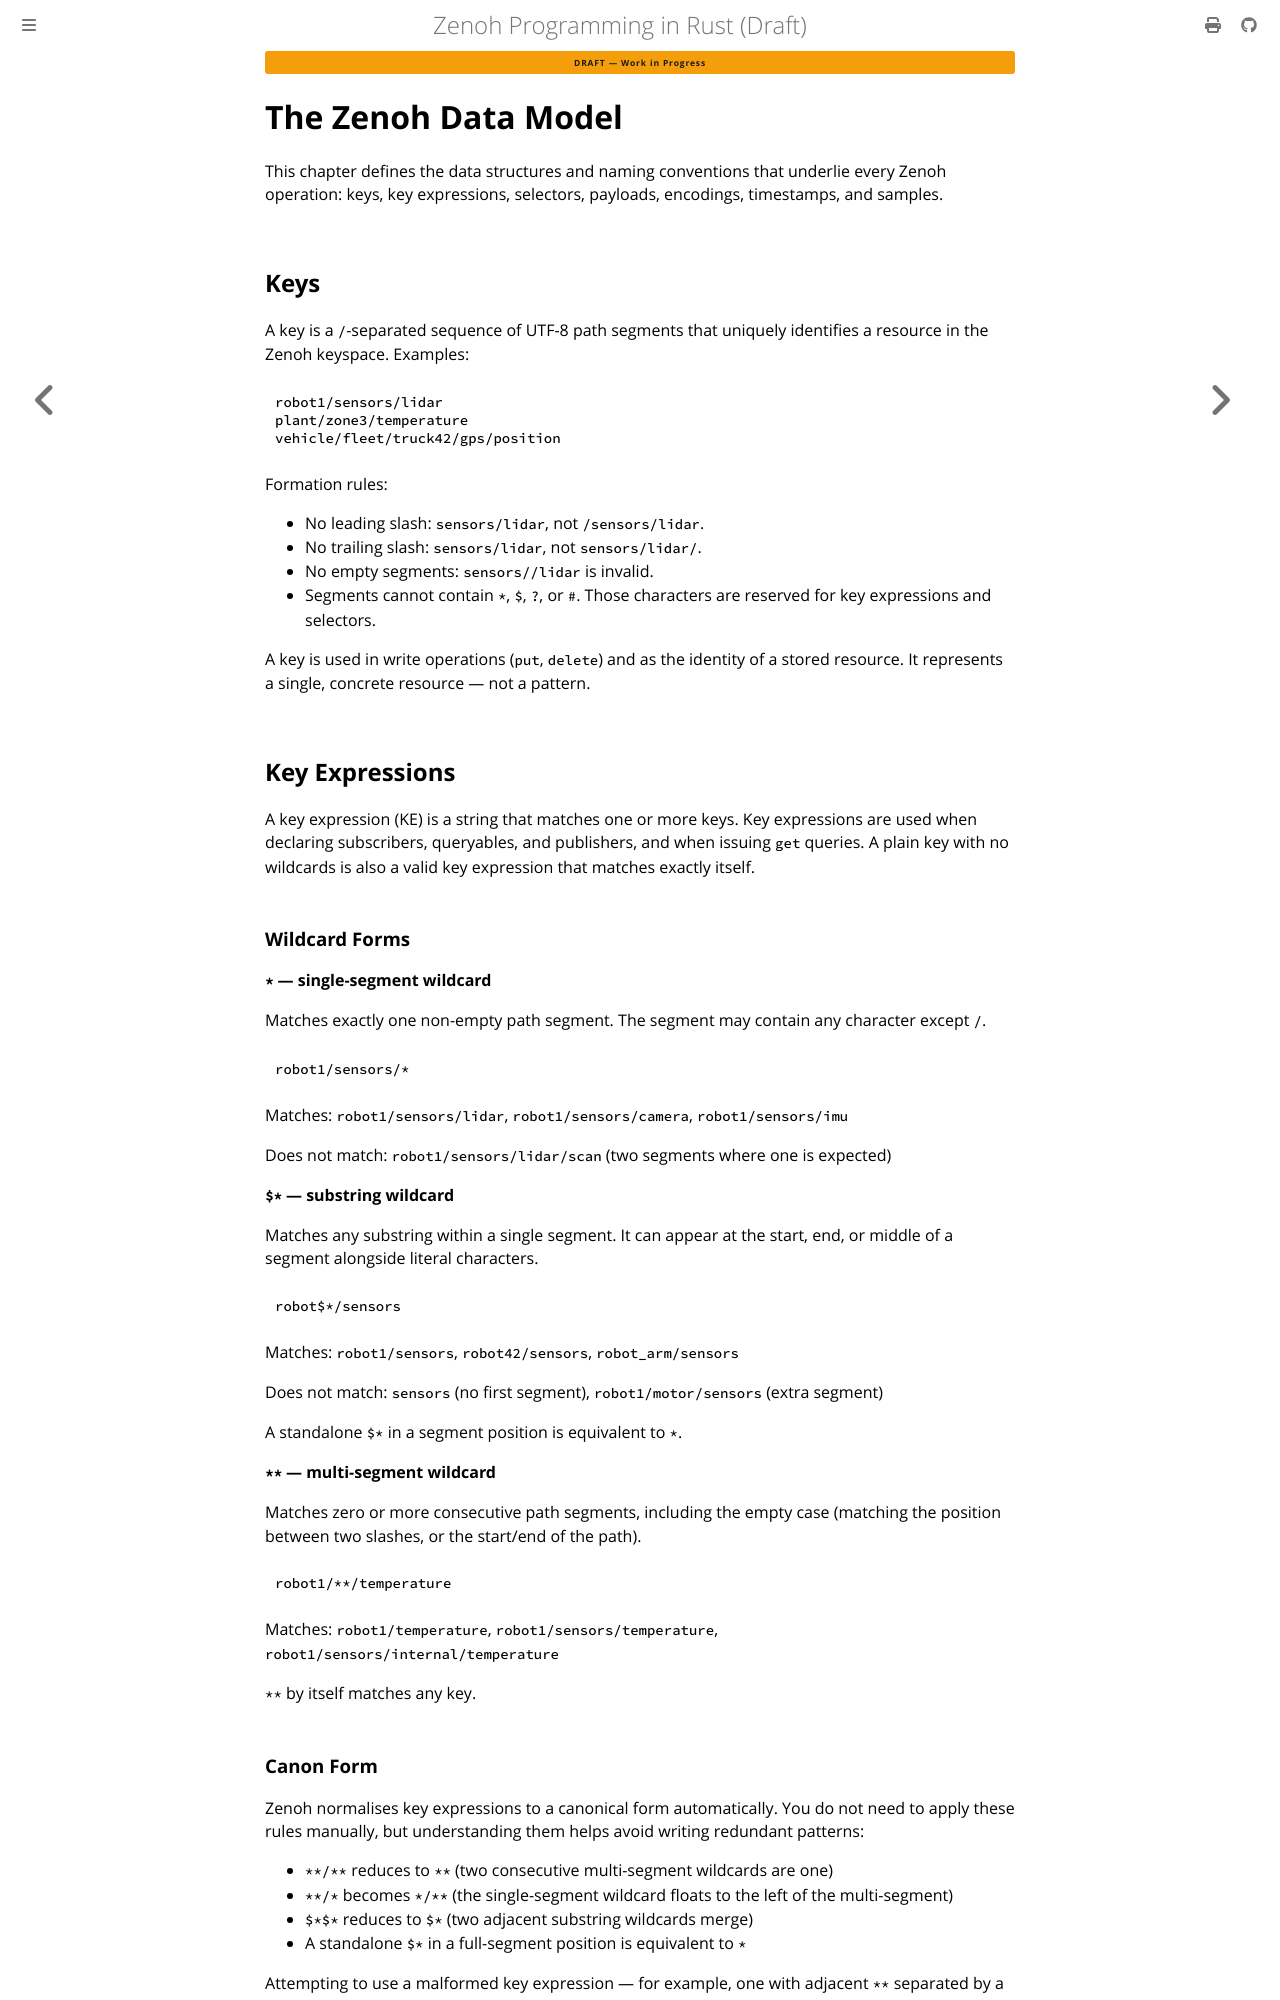

repository: kydos/zenoh-book · page: chapter_03.html · generator: mdbook

# The Zenoh Data Model

This chapter defines the data structures and naming conventions that underlie every Zenoh operation: keys, key expressions, selectors, payloads, encodings, timestamps, and samples.

## Keys

A key is a `/`-separated sequence of UTF-8 path segments that uniquely identifies a resource in the Zenoh keyspace. Examples:

```
robot1/sensors/lidar
plant/zone3/temperature
vehicle/fleet/truck42/gps/position
```

Formation rules:

- No leading slash: `sensors/lidar`, not `/sensors/lidar`.
- No trailing slash: `sensors/lidar`, not `sensors/lidar/`.
- No empty segments: `sensors//lidar` is invalid.
- Segments cannot contain `*`, `$`, `?`, or `#`. Those characters are reserved for key expressions and selectors.

A key is used in write operations (`put`, `delete`) and as the identity of a stored resource. It represents a single, concrete resource — not a pattern.

## Key Expressions

A key expression (KE) is a string that matches one or more keys. Key expressions are used when declaring subscribers, queryables, and publishers, and when issuing `get` queries. A plain key with no wildcards is also a valid key expression that matches exactly itself.

### Wildcard Forms

**`*` — single-segment wildcard**

Matches exactly one non-empty path segment. The segment may contain any character except `/`.

```
robot1/sensors/*
```

Matches: `robot1/sensors/lidar`, `robot1/sensors/camera`, `robot1/sensors/imu`

Does not match: `robot1/sensors/lidar/scan` (two segments where one is expected)

**`$*` — substring wildcard**

Matches any substring within a single segment. It can appear at the start, end, or middle of a segment alongside literal characters.

```
robot$*/sensors
```

Matches: `robot1/sensors`, `robot42/sensors`, `robot_arm/sensors`

Does not match: `sensors` (no first segment), `robot1/motor/sensors` (extra segment)

A standalone `$*` in a segment position is equivalent to `*`.

**`**` — multi-segment wildcard**

Matches zero or more consecutive path segments, including the empty case (matching the position between two slashes, or the start/end of the path).

```
robot1/**/temperature
```

Matches: `robot1/temperature`, `robot1/sensors/temperature`, `robot1/sensors/internal/temperature`

`**` by itself matches any key.

### Canon Form

Zenoh normalises key expressions to a canonical form automatically. You do not need to apply these rules manually, but understanding them helps avoid writing redundant patterns:

- `**/**` reduces to `**` (two consecutive multi-segment wildcards are one)
- `**/*` becomes `*/**` (the single-segment wildcard floats to the left of the multi-segment)
- `$*$*` reduces to `$*` (two adjacent substring wildcards merge)
- A standalone `$*` in a full-segment position is equivalent to `*`

Attempting to use a malformed key expression — for example, one with adjacent `**` separated by a slash — will produce an error at declaration time, before any data is exchanged.
